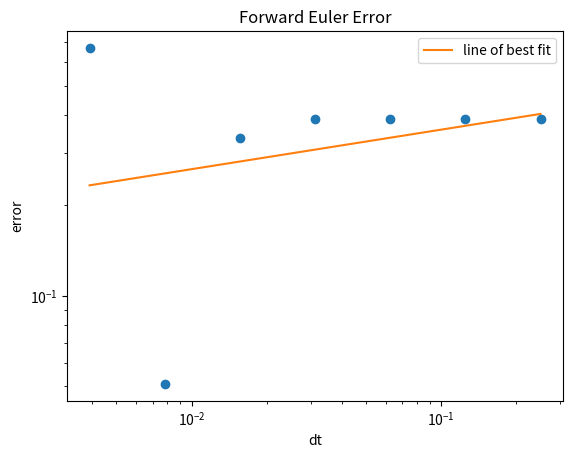
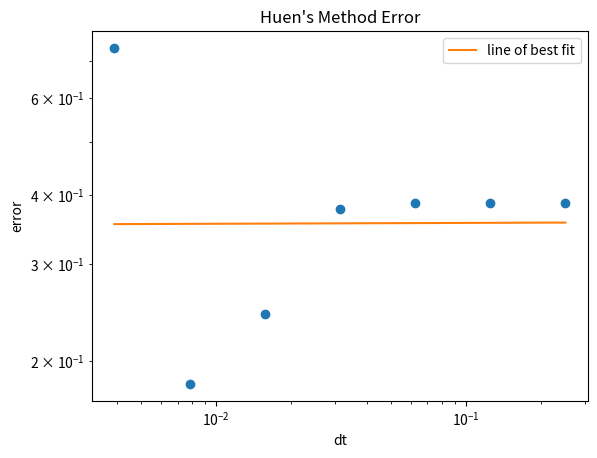
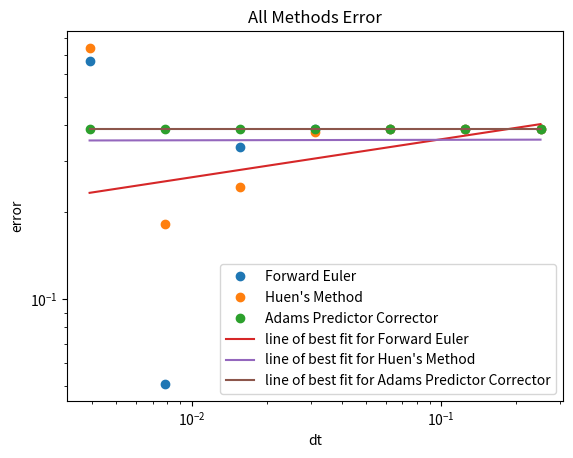

Here is the Python script that generated these plots, in order:
# %%
import numpy as np
import matplotlib.pyplot as plt

# %%
#Question 1 constants 
dydt = lambda y, t: -3 * y * np.sin(t)
dt = np.arange(2, 9)
dt = 2**dt
dt = 1/dt
y0 = np.pi / np.sqrt(2)
t = np.arange(0, 20, 0.01)
ytrue = lambda t: (np.pi * (np.e ** (3 * (np.cos(t) - 1)))) / (np.sqrt(2))
# %%
# Question 1A
def forward_euler(dydt, y0, t, dt):
    y = np.zeros(len(t))
    y[0] = y0
    for i in range(1, len(t)):
        y[i] = y[i-1] + dydt(y[i-1], t[i-1]) * dt
    return y

error_vals = []
A1 = []
for i in dt:
    res = forward_euler(dydt, y0, t, i)
    error = np.abs(res[-1] - ytrue(t[-1]))
    error_vals.append(error)
    if i == (1 / (2 ** 8)):
        A1 = res
    
#plot log of dt vs log of error with title "Forward Euler Error" and np.polyfit for line of best fit
plt.loglog(dt, error_vals, 'o')
a, b = np.polyfit(np.log(dt), np.log(error_vals), 1)
plt.loglog(dt, np.exp(b) * dt ** a, label=f"line of best fit")
plt.xlabel('dt')
plt.ylabel('error')
plt.title('Forward Euler Error')
plt.legend()
plt.show()

# Store error values as a row vector named A2
A2 = np.array(error_vals)

# Store the slope of the line of best fit as a scalar named A3
A3 = a

# %%
# Question 1B
def huen(dydt, y0, t, dt):
    y = np.zeros(len(t))
    y[0] = y0
    for i in range(1, len(t)):
        y[i] = y[i-1] + (dt / 2) * (dydt(y[i-1], t[i-1]) + dydt(y[i-1] + dydt(y[i-1], t[i-1]) * dt, t[i-1] + dt)) 
    return y

error_vals = []
A4 = []
for i in dt:
    res = huen(dydt, y0, t, i)
    error = np.abs(res[-1] - ytrue(t[-1]))
    error_vals.append(error)
    if i == (1 / (2 ** 8)):
        A4 = res

#plot log of dt vs log of error with title "Huen's Method Error" and np.polyfit for line of best fit
plt.loglog(dt, error_vals, 'o')
a, b = np.polyfit(np.log(dt), np.log(error_vals), 1)
plt.loglog(dt, np.exp(b) * dt ** a, label=f"line of best fit")
plt.xlabel('dt')
plt.ylabel('error')
plt.title("Huen's Method Error")
plt.legend()
plt.show()

# Store error values as a row vector named A5
A5 = np.array(error_vals)

# Store the slope of the line of best fit as a scalar named A6
A6 = a

# %%
# Question 1C
def adams_predictor_corrector(dydt, y0, t, dt):
    y = np.zeros(len(t))
    y[0] = y0
    y[1] = y[0] + dt * dydt(y[0] + dt/2 * dydt(y[0], t[0]), t[0] + dt/2)
    for i in range(2, len(t)):
        yp = y[i] + dt/2 * (3 * dydt(y[i], t[i]) - dydt(y[i-1], t[i-1]))
        y[i] = y[i] + dt/2 * (dydt(yp, t[i] + dt) + dydt(y[i], t[i]))
    return y

error_vals = []
A7 = []
for i in dt:
    res = adams_predictor_corrector(dydt, y0, t, i)
    error = np.abs(res[-1] - ytrue(t[-1]))
    error_vals.append(error)
    if i == (1 / (2 ** 8)):
        A7 = res

# Store error values as a row vector named A8
A8 = np.array(error_vals)

# Store the slope of the line of best fit as a scalar named A9
A9 = a

# %%
# Presentation Mastery
# Plot log(E) vs log(dt) for all three methods on the same plot. Include lines with slope n where n is the order of the method.

#plot log of dt vs log of error with title "All Methods Error" and np.polyfit for line of best fit
plt.loglog(dt, A2, 'o', label="Forward Euler")
plt.loglog(dt, A5, 'o', label="Huen's Method")
plt.loglog(dt, A8, 'o', label="Adams Predictor Corrector")
a, b = np.polyfit(np.log(dt), np.log(A2), 1)
plt.loglog(dt, np.exp(b) * dt ** a, label=f"line of best fit for Forward Euler")
a, b = np.polyfit(np.log(dt), np.log(A5), 1)
plt.loglog(dt, np.exp(b) * dt ** a, label=f"line of best fit for Huen's Method")
a, b = np.polyfit(np.log(dt), np.log(A8), 1)
plt.loglog(dt, np.exp(b) * dt ** a, label=f"line of best fit for Adams Predictor Corrector")
plt.xlabel('dt')
plt.ylabel('error')
plt.title("All Methods Error")
plt.legend()
plt.show()

# %%
# Question 2A

# %%
# Question 2B

# %%
# Question 3
